Run: headless pygame with SDL's dummy video driver; simulated clock (each Clock.tick advances the game by its frame time, no real sleeping); random seed 0; keys injected as events and as key.get_pressed() state; no mouse input.
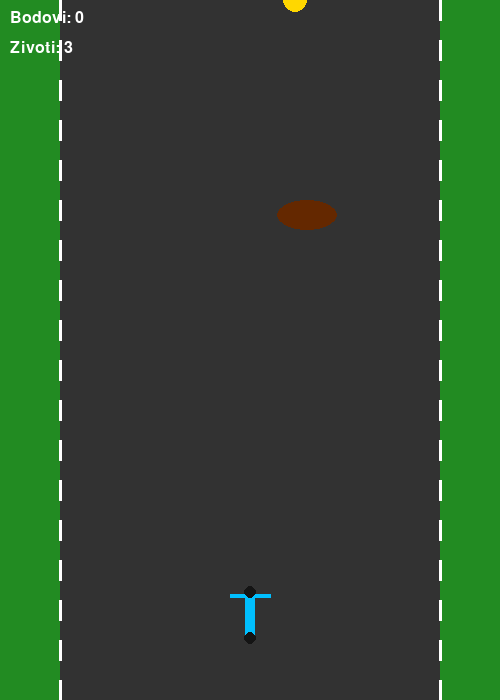
Frame 1 of 4 · flips 1–60 · no input
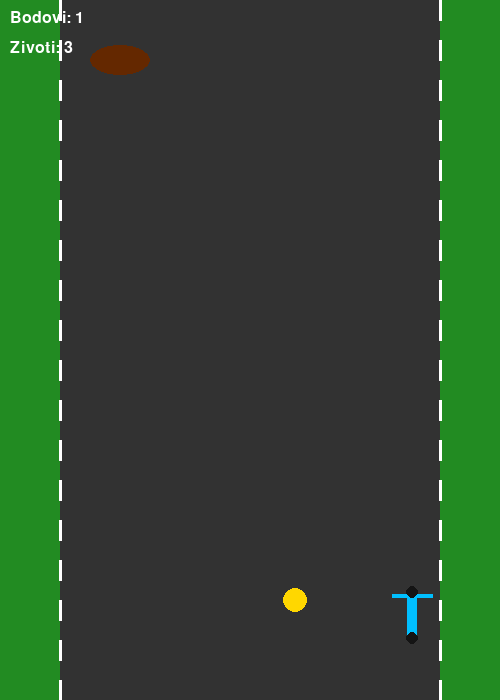
Frame 2 of 4 · flips 61–180 · tapped SPACE, RETURN · held RIGHT (→), D
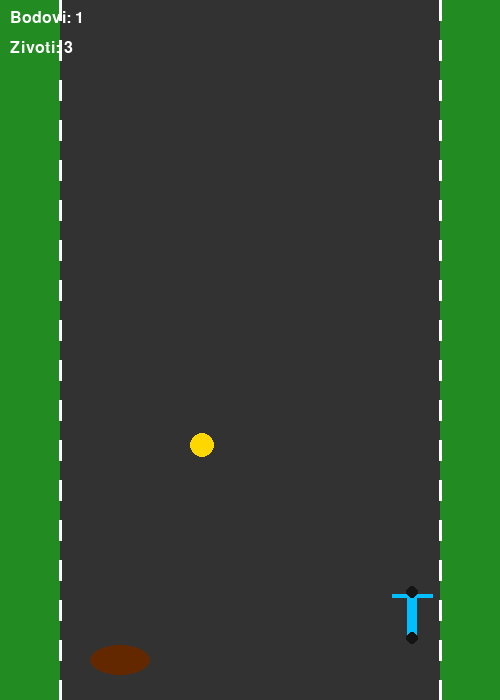
Frame 3 of 4 · flips 181–300 · held DOWN (↓), S
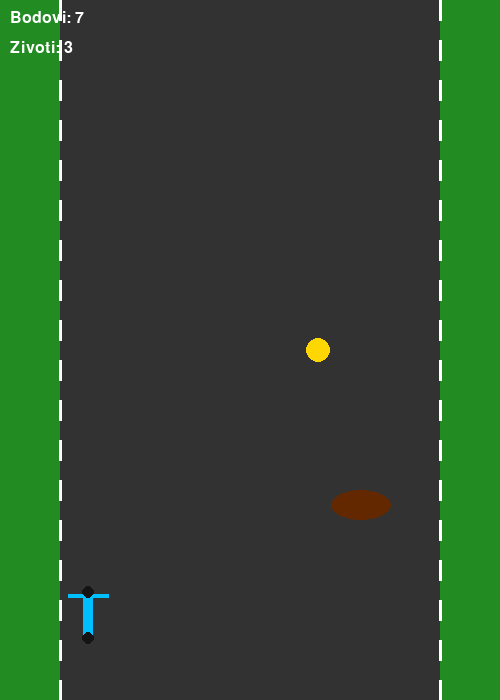
Frame 4 of 4 · flips 301–420 · held LEFT (←), A, UP (↑), W

The pygame program that drew these frames:

import pygame
import random
import sys

# 1. Inicijalizacija
pygame.init()
SIRINA, VISINA = 500, 700
zaslon = pygame.display.set_mode((SIRINA, VISINA))
pygame.display.set_caption("Romobil Rush")
sat = pygame.time.Clock()

# Boje (RGB)
BOJA_CESTE = (50, 50, 50)
BOJA_TRAVE = (34, 139, 34)
BOJA_LINIJE = (255, 255, 255)
BOJA_ROMOBILA = (0, 191, 255)
BOJA_KOTACA = (20, 20, 20)
BOJA_NOVCOCA = (255, 215, 0)
BOJA_RUPE = (100, 40, 0)
BOJA_TEKSTA = (255, 255, 255)

# 2. Definiranje objekata
romobil_sirina = 40
romobil_visina = 70
romobil_x = SIRINA // 2 - romobil_sirina // 2
romobil_y = VISINA - 120
romobil_brzina = 6

prepreka_sirina, prepreka_visina = 60, 30
prepreka_x = random.randint(80, SIRINA - 80 - prepreka_sirina)
prepreka_y = -100

novcic_radijus = 12
novcic_x = random.randint(80, SIRINA - 80 - novcic_radijus)
novcic_y = -300

brzina_svijeta = 5
bodovi = 0
zivoti = 3
igra_gotova = False

# Funkcija za tekst koja koristi isključivo ugrađeni Pygame font (neće se smrznuti)
def prikazi_tekst(poruka, x, y, velicina=24, boja=BOJA_TEKSTA):
    izvor_fonta = pygame.font.Font(None, velicina)
    tekst_povrsina = izvor_fonta.render(poruka, True, boja)
    zaslon.blit(tekst_povrsina, (x, y))

# 3. Glavna petlja igre
while True:
    # OGRANIČENJE FPS-a na samom početku petlje (sprječava preopterećenje grafičke)
    sat.tick(60)

    # Rukovanje događajima (Mora se izvršiti kako prozor ne bi bio crn/zamrznut)
    for dogadjaj in pygame.event.get():
        if dogadjaj.type == pygame.QUIT:
            pygame.quit()
            sys.exit()
        if dogadjaj.type == pygame.KEYDOWN:
            if dogadjaj.key == pygame.K_ESCAPE:
                pygame.quit()
                sys.exit()
            if dogadjaj.key == pygame.K_SPACE and igra_gotova:
                romobil_x = SIRINA // 2 - romobil_sirina // 2
                prepreka_y = -100
                novcic_y = -300
                bodovi = 0
                zivoti = 3
                brzina_svijeta = 5
                igra_gotova = False

    if not igra_gotova:
        # Kontrole romobila
        tipke = pygame.key.get_pressed()
        if tipke[pygame.K_LEFT] and romobil_x > 70:
            romobil_x -= romobil_brzina
        if tipke[pygame.K_RIGHT] and romobil_x < SIRINA - 70 - romobil_sirina:
            romobil_x += romobil_brzina

        # Kretanje objekata
        prepreka_y += brzina_svijeta
        novcic_y += brzina_svijeta

        if prepreka_y > VISINA:
            prepreka_y = -50
            prepreka_x = random.randint(70, SIRINA - 70 - prepreka_sirina)
            bodovi += 1
            if bodovi % 5 == 0:
                brzina_svijeta += 0.5

        if novcic_y > VISINA:
            novcic_y = -50
            novcic_x = random.randint(70, SIRINA - 70 - novcic_radijus)

        # Provjera sudara (Hitbox)
        romobil_rect = pygame.Rect(romobil_x, romobil_y, romobil_sirina, romobil_visina)
        prepreka_rect = pygame.Rect(prepreka_x, prepreka_y, prepreka_sirina, prepreka_visina)
        novcic_rect = pygame.Rect(novcic_x - novcic_radijus, novcic_y - novcic_radijus, novcic_radijus * 2, novcic_radijus * 2)

        if romobil_rect.colliderect(prepreka_rect):
            zivoti -= 1
            prepreka_y = -100
            prepreka_x = random.randint(70, SIRINA - 70 - prepreka_sirina)
            if zivoti <= 0:
                igra_gotova = True

        if romobil_rect.colliderect(novcic_rect):
            bodovi += 5
            novcic_y = -100
            novcic_x = random.randint(70, SIRINA - 70 - novcic_radijus)

    # 4. Crtanje grafike (Sve ide na ekran)
    zaslon.fill(BOJA_TRAVE)
    pygame.draw.rect(zaslon, BOJA_CESTE, (60, 0, SIRINA - 120, VISINA))
    
    # Linije na cesti
    for i in range(0, VISINA, 40):
        pygame.draw.line(zaslon, BOJA_LINIJE, (60, i), (60, i + 20), 3)
        pygame.draw.line(zaslon, BOJA_LINIJE, (SIRINA - 60, i), (SIRINA - 60, i + 20), 3)

    if not igra_gotova:
        # Rupa i novčić
        pygame.draw.ellipse(zaslon, BOJA_RUPE, (prepreka_x, prepreka_y, prepreka_sirina, prepreka_visina))
        pygame.draw.circle(zaslon, BOJA_NOVCOCA, (novcic_x, novcic_y), novcic_radijus)

        # Romobil
        pygame.draw.rect(zaslon, BOJA_ROMOBILA, (romobil_x + 15, romobil_y + 10, 10, 50))
        pygame.draw.line(zaslon, BOJA_ROMOBILA, (romobil_x, romobil_y + 15), (romobil_x + 40, romobil_y + 15), 4)
        pygame.draw.line(zaslon, BOJA_ROMOBILA, (romobil_x + 20, romobil_y + 15), (romobil_x + 20, romobil_y + 30), 4)
        pygame.draw.circle(zaslon, BOJA_KOTACA, (romobil_x + 20, romobil_y + 12), 6)
        pygame.draw.circle(zaslon, BOJA_KOTACA, (romobil_x + 20, romobil_y + 58), 6)

        # Statistika
        prikazi_tekst(f"Bodovi: {bodovi}", 10, 10, 24)
        prikazi_tekst(f"Zivoti: {zivoti}", 10, 40, 24)
    else:
        prikazi_tekst("KRAJ IGRE", SIRINA // 2 - 80, VISINA // 2 - 60, velicina=36, boja=(255, 0, 0))
        prikazi_tekst(f"Ukupno bodova: {bodovi}", SIRINA // 2 - 95, VISINA // 2, velicina=24)
        prikazi_tekst("Pritisni RAZMAK za novu igru", SIRINA // 2 - 145, VISINA // 2 + 50, velicina=20, boja=(0, 255, 0))

    # Korištenje update() umjesto flip() za bolju kompatibilnost grafičkih kartica
    pygame.display.update()
